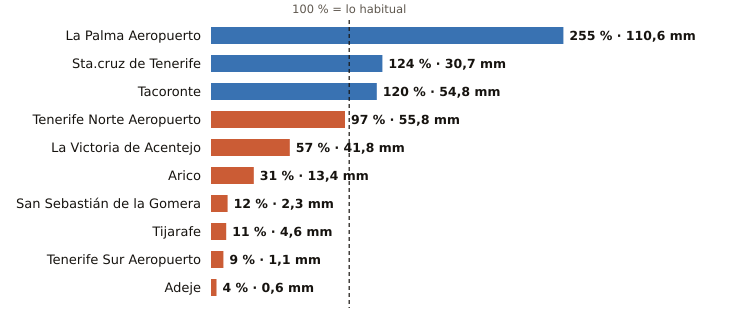

The table this chart was drawn from, first rows:
estacion, provincia, indicativo, mm_otono, referencia_mm, pct, periodo_referencia, hasta, hora
La Palma Aeropuerto, Santa Cruz de Tenerife, C139E, 110.6, 43.4, 255, 1991-2020, 2026-10-27, 20
Sta.cruz de Tenerife, Santa Cruz de Tenerife, C449C, 30.7, 24.7, 124, 1991-2020, 2026-10-27, 20
Tacoronte, Santa Cruz de Tenerife, C458A, 54.8, 45.8, 120, 1991-2025, 2026-10-27, 19
Tenerife Norte Aeropuerto, Santa Cruz de Tenerife, C447A, 55.8, 57.4, 97, 1991-2020, 2026-10-27, 20
La Victoria de Acentejo, Santa Cruz de Tenerife, C457I, 41.8, 73.5, 57, 2009-2025, 2026-10-27, 20
Arico, Santa Cruz de Tenerife, C428T, 13.4, 42.7, 31, 2009-2025, 2026-10-27, 19
San Sebastián de la Gomera, Santa Cruz de Tenerife, C329Z, 2.3, 19.0, 12, 1991-2020, 2026-10-27, 20
Tijarafe, Santa Cruz de Tenerife, C117Z, 4.6, 40.8, 11, 2009-2025, 2026-10-27, 20
Tenerife Sur Aeropuerto, Santa Cruz de Tenerife, C429I, 1.1, 12.8, 9, 1991-2020, 2026-10-27, 20
Adeje, Santa Cruz de Tenerife, C419X, 0.6, 15.4, 4, 1991-2020, 2026-10-27, 17
